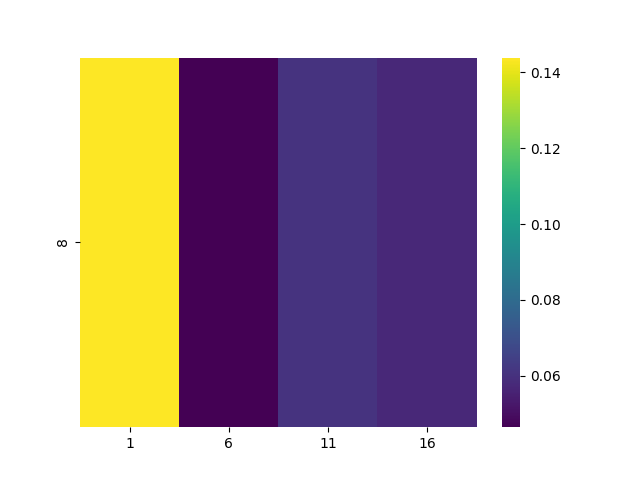

The table this chart was drawn from, first rows:
, 1, 6, 11, 16
8, 0.1439, 0.04648, 0.06058, 0.05742
